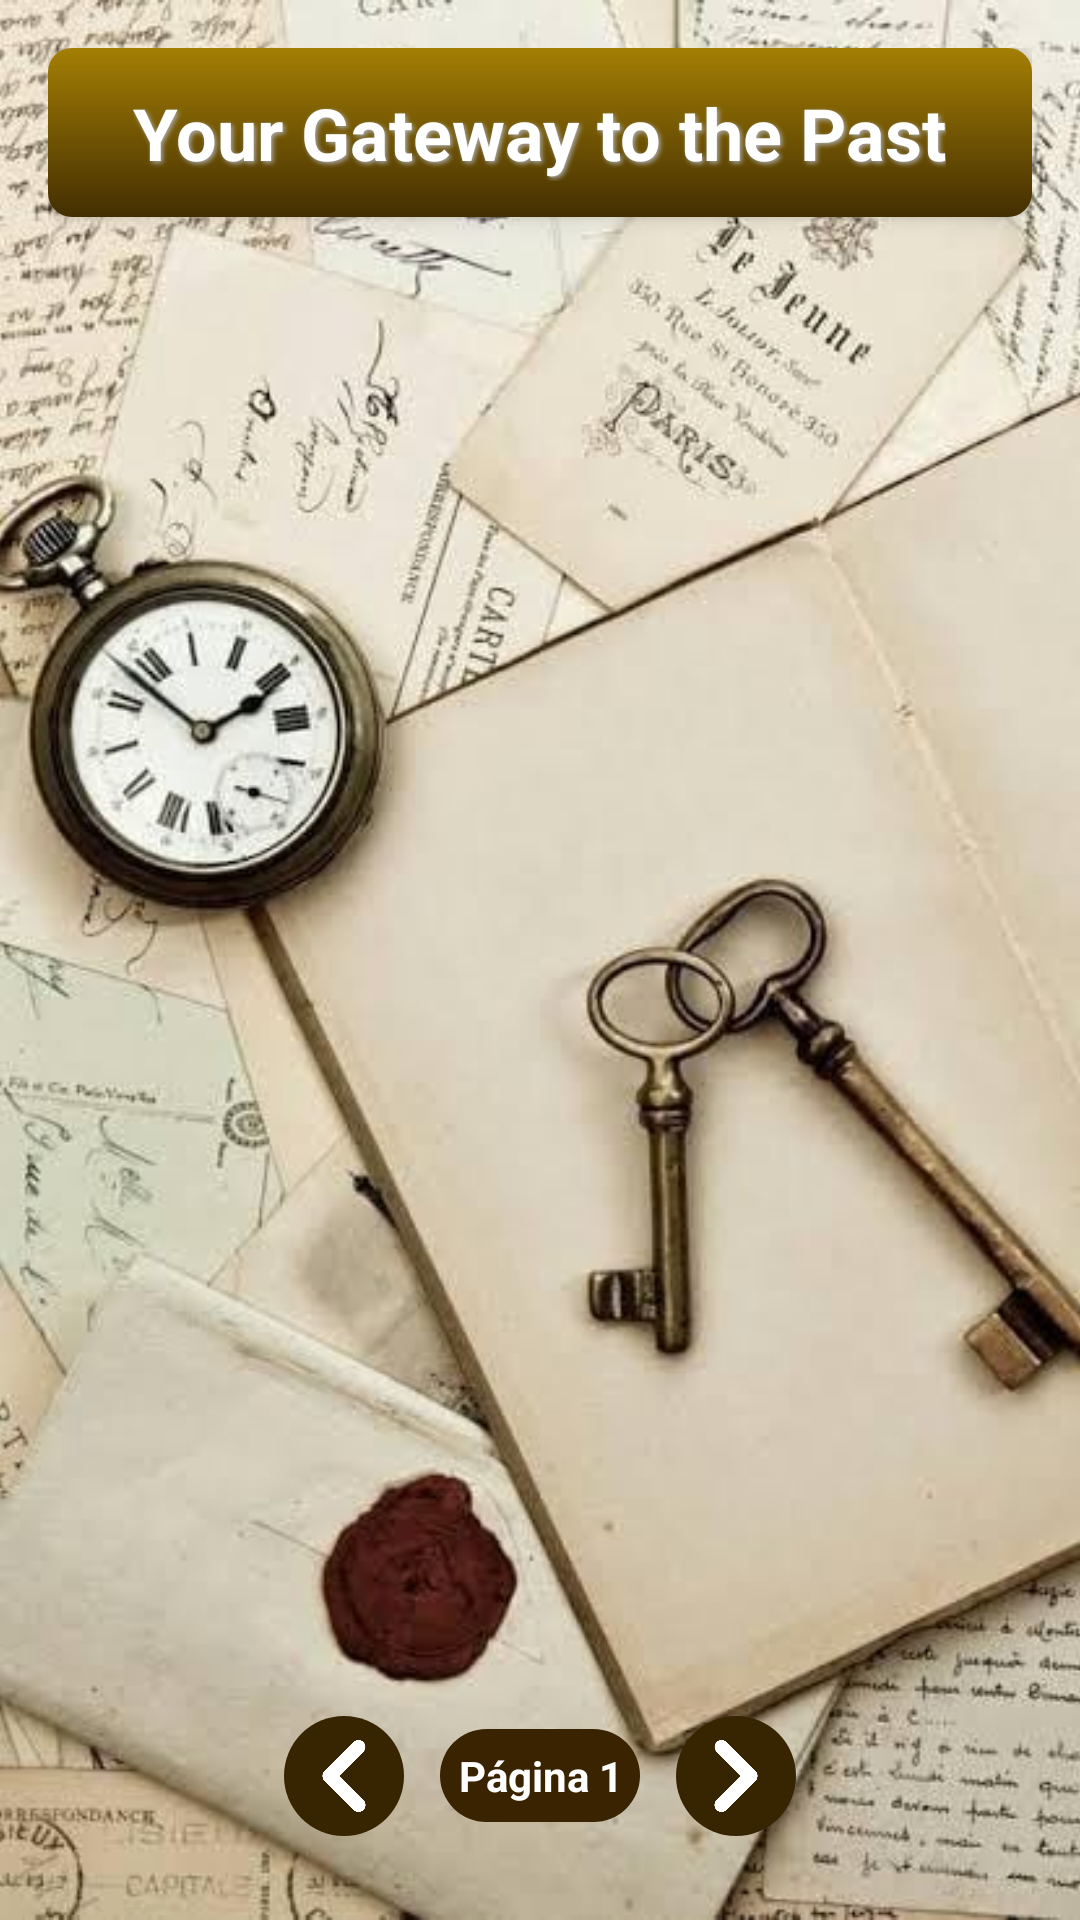

Write the Android layout XML for this screen, with the resource values it uses.
<!-- AndroidManifest.xml: activity theme Theme.ExamenMovilesMendez -->
<!-- res/layout/activity_main.xml -->
<?xml version="1.0" encoding="utf-8"?>
<FrameLayout
    xmlns:android="http://schemas.android.com/apk/res/android"
    xmlns:app="http://schemas.android.com/apk/res-auto"
    android:layout_width="match_parent"
    android:layout_height="match_parent">

    
    
    <ImageView
        android:id="@+id/backgroundImage"
        android:layout_width="match_parent"
        android:layout_height="match_parent"
        android:src="@drawable/imagen"
        android:scaleType="centerCrop"/>


    
    <LinearLayout
        android:layout_width="match_parent"
        android:layout_height="match_parent"
        android:orientation="vertical"
        android:padding="16dp">

        
        <LinearLayout
            android:layout_width="match_parent"
            android:layout_height="wrap_content"
            android:orientation="horizontal"
            android:gravity="center"
            android:background="@drawable/bg_title"
            android:padding="12dp"
            android:elevation="4dp">

            <TextView
                android:id="@+id/textTitle"
                android:layout_width="wrap_content"
                android:layout_height="wrap_content"
                android:text="Your Gateway to the Past"
                android:textSize="24sp"
                android:textStyle="bold"
                android:textColor="@android:color/white"
                android:shadowColor="@android:color/darker_gray"
                android:shadowDx="2"
                android:shadowDy="2"
                android:shadowRadius="4"
                android:gravity="center" />
        </LinearLayout>


        
        <androidx.recyclerview.widget.RecyclerView
            android:id="@+id/recyclerViewEventos"
            android:layout_width="match_parent"
            android:layout_height="0dp"
            android:layout_weight="1"
            android:scrollbars="vertical" />

        
        <LinearLayout
            android:layout_width="match_parent"
            android:layout_height="wrap_content"
            android:gravity="center"
            android:orientation="horizontal"
            android:padding="12dp">

            <ImageButton
                android:id="@+id/buttonPrevious"
                android:layout_width="40dp"
                android:layout_height="40dp"
                android:background="@drawable/bg_button_circle"
                android:contentDescription="Botón Anterior"
                android:enabled="false"
                android:src="@drawable/ic_previous"
                android:scaleType="centerInside"
                app:tint="@android:color/white"
                android:padding="8dp"/>

            <TextView
                android:id="@+id/textPageNumber"
                android:layout_width="wrap_content"
                android:layout_height="wrap_content"
                android:layout_marginHorizontal="12dp"
                android:background="@drawable/bg_page_counter"
                android:gravity="center"
                android:padding="6dp"
                android:text="Página 1"
                android:textColor="@android:color/white"
                android:textStyle="bold"
                android:textSize="14sp" />

            <ImageButton
                android:id="@+id/buttonNext"
                android:layout_width="40dp"
                android:layout_height="40dp"
                android:background="@drawable/bg_button_circle"
                android:contentDescription="Botón Siguiente"
                android:src="@drawable/ic_next"
                android:scaleType="centerInside"
                app:tint="@android:color/white"
                android:padding="8dp"/>
        </LinearLayout>
    </LinearLayout>
</FrameLayout>
<!-- resources referenced by this layout -->
<resources>
  <!-- drawable bg_button_circle (drawable) -->
  <?xml version="1.0" encoding="utf-8"?>
  <shape xmlns:android="http://schemas.android.com/apk/res/android">
      <solid android:color="@color/cafe_claro" />
      <corners android:radius="50dp" />
      <size android:width="40dp" android:height="40dp" />
  </shape>
  <!-- drawable bg_page_counter (drawable) -->
  <?xml version="1.0" encoding="utf-8"?>
  <shape xmlns:android="http://schemas.android.com/apk/res/android">
      <solid android:color="@color/cafe_oscuro" />
      <corners android:radius="16dp" />
      <padding android:left="12dp" android:right="12dp" android:top="4dp" android:bottom="4dp" />
  </shape>
  <!-- drawable bg_title (drawable) -->
  <shape xmlns:android="http://schemas.android.com/apk/res/android"
      android:shape="rectangle">
      <corners android:radius="8dp" />
      <gradient
          android:startColor="#432E02"
          android:endColor="#A47F04"
          android:angle="90" />
  </shape>
  <!-- drawable ic_next: png bitmap (drawable, 1414 bytes) -->
  <!-- drawable ic_previous: png bitmap (drawable, 1446 bytes) -->
  <!-- drawable imagen: jpg bitmap (drawable, 43879 bytes) -->
  <style name="Theme.ExamenMovilesMendez" parent="Base.Theme.ExamenMovilesMendez" />
  <color name="cafe_claro">#372400</color>
  <color name="cafe_oscuro">#3A2301</color>
  <style name="Base.Theme.ExamenMovilesMendez" parent="Theme.Material3.DayNight.NoActionBar">
          
          
      </style>
</resources>
